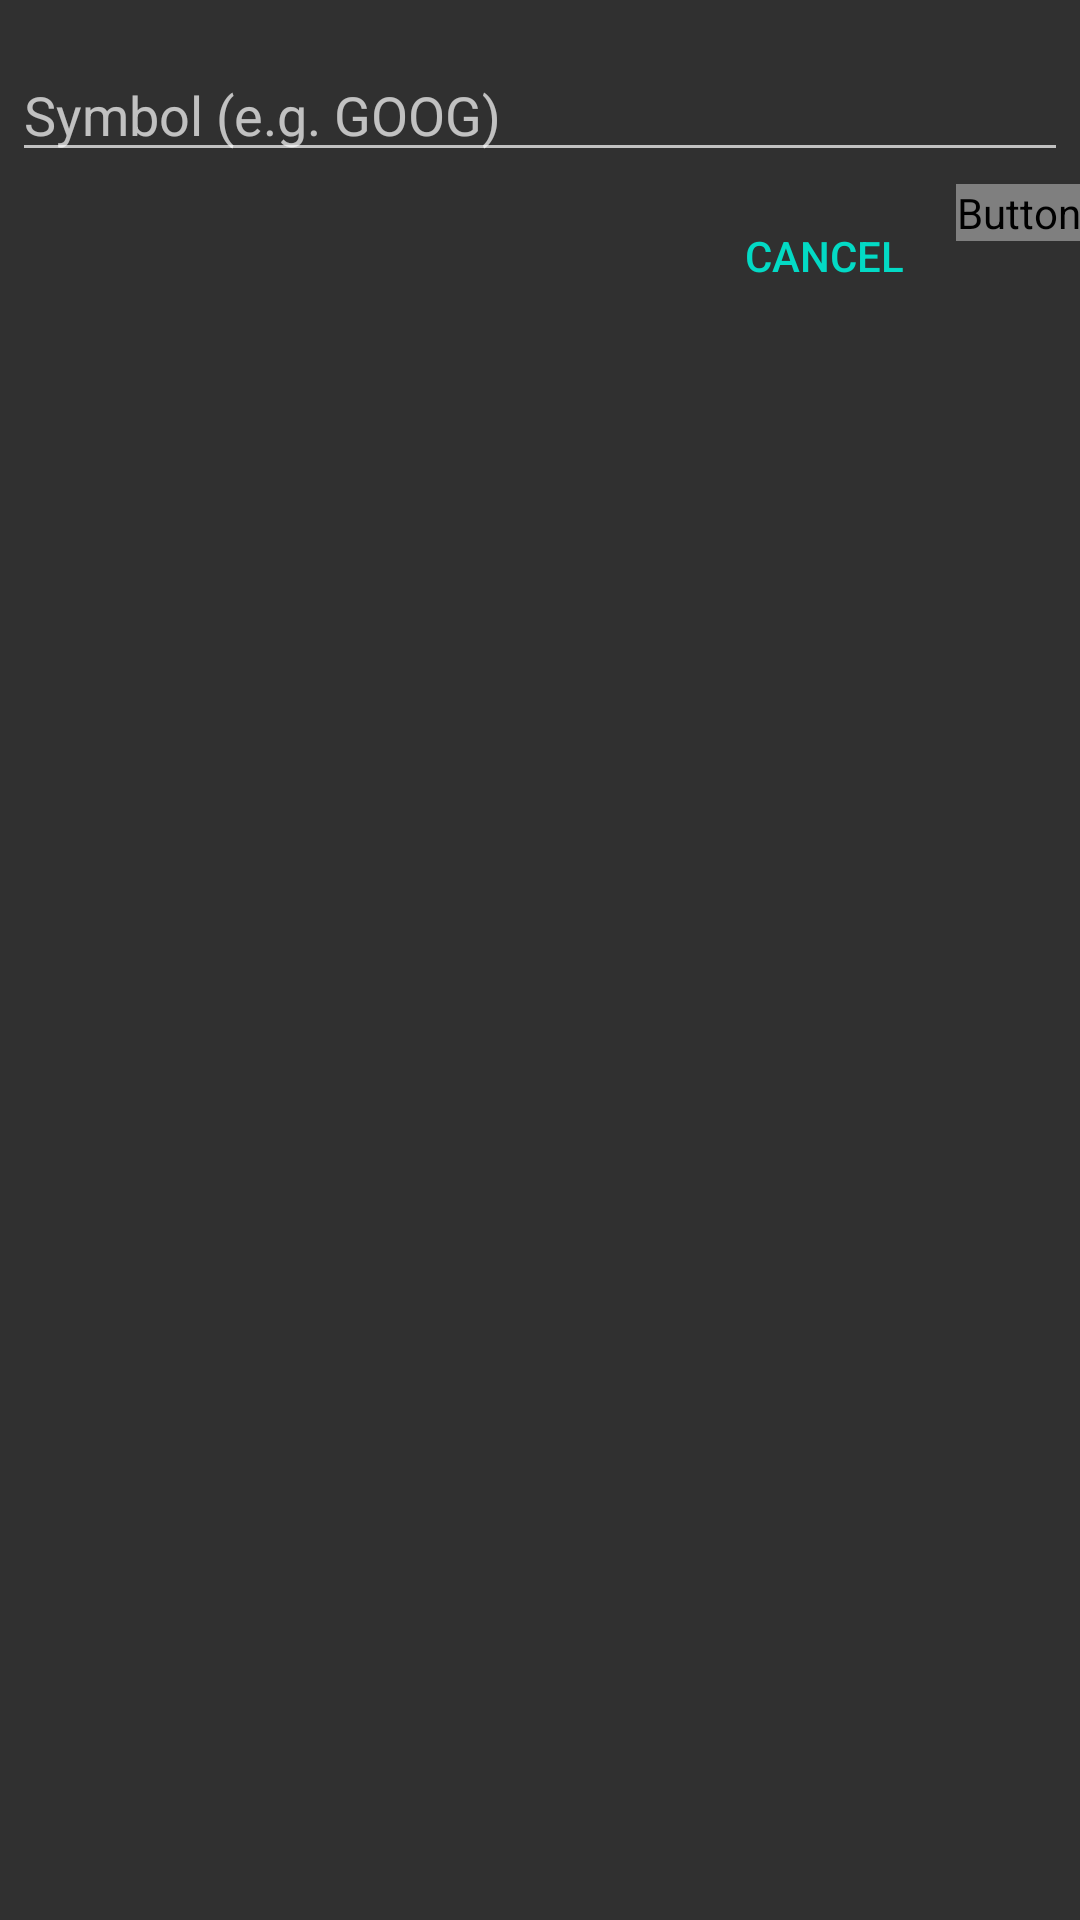

Reconstruct the res/layout file that produces this screen, plus the resources it refers to.
<!-- AndroidManifest.xml: application theme AppTheme -->
<!-- res/layout/add_stock_dialog.xml -->
<?xml version="1.0" encoding="utf-8"?>
<LinearLayout xmlns:android="http://schemas.android.com/apk/res/android"
    android:layout_width="wrap_content"
    android:layout_height="wrap_content"
    android:orientation="vertical">

    <EditText
        android:id="@+id/dialog_stock"
        android:layout_width="match_parent"
        android:layout_height="wrap_content"
        android:layout_marginBottom="4dp"
        android:layout_marginStart="4dp"
        android:layout_marginEnd="4dp"
        android:layout_marginTop="16dp"
        android:hint="@string/dialog_hint"
        android:inputType="textCapCharacters"/>
    <LinearLayout
        android:layout_width="match_parent"
        android:layout_height="wrap_content"
        android:orientation="horizontal"
        android:gravity="end">
        <Button
            android:id="@+id/bt_cancel"
            android:layout_width="wrap_content"
            android:layout_height="wrap_content"
            android:text="@string/dialog_cancel"
            android:textColor="@color/colorAccent"
            android:background="@android:color/transparent"
            android:contentDescription="@string/cd_cancel_add_new_stock"/>
        <Button
            android:id="@+id/bt_add"
            android:layout_width="wrap_content"
            android:layout_height="wrap_content"
            android:text="@string/dialog_add"
            android:textColor="@drawable/button_selector"
            android:background="@android:color/transparent"
            android:contentDescription="@string/cd_add_stock"
            android:enabled="false"/>
    </LinearLayout>

</LinearLayout>
<!-- resources referenced by this layout -->
<resources>
  <string name="cd_add_stock">Adding new stock</string>
  <string name="cd_cancel_add_new_stock">Cancel new stock adding</string>
  <string name="dialog_add">Add</string>
  <string name="dialog_cancel">Cancel</string>
  <string name="dialog_hint">Symbol (e.g. GOOG)</string>
  <style name="AppTheme" parent="Theme.AppCompat">
          <item name="colorPrimary">@color/colorPrimary</item>
          <item name="colorPrimaryDark">@color/colorPrimaryDark</item>
          <item name="colorAccent">@color/colorAccent</item>
          <item name="android:windowContentTransitions">true</item>
          <item name="android:windowEnterTransition">@android:transition/slide_left</item>
          <item name="android:windowExitTransition">@android:transition/slide_right</item>
      </style>
  <!-- not gathered from this repository: default colours our renderer supplied (Android Studio template values) -->
  <color name="colorPrimary">#FF6200EE</color>
  <color name="colorPrimaryDark">#FF3700B3</color>
  <color name="colorAccent">#FF03DAC5</color>
</resources>
